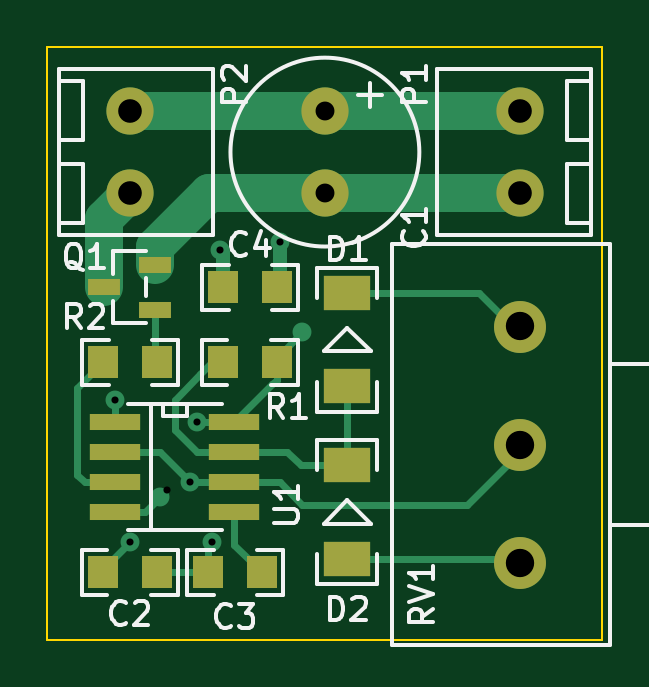
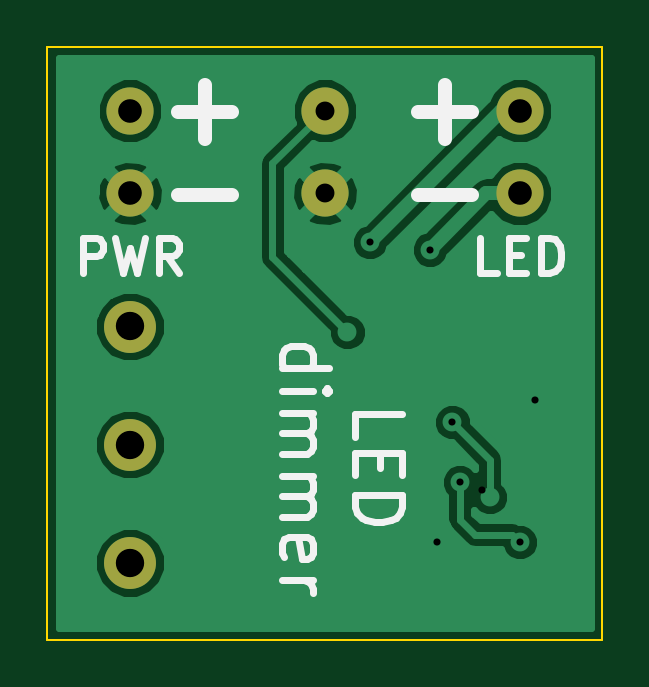
Circuit board: 8 layer files. Board 23.5 x 25.1 mm.
- bottom_copper: led_dimmer.GBL (11361 bytes)
- bottom_silk: led_dimmer.GBO (2871 bytes)
- bottom_mask: led_dimmer.GBS (439 bytes)
- outline: led_dimmer.GKO (373 bytes)
- top_copper: led_dimmer.GTL (3273 bytes)
- top_silk: led_dimmer.GTO (7993 bytes)
- top_mask: led_dimmer.GTS (971 bytes)
- drill: led_dimmer.XLN (459 bytes)

=== bottom_copper: led_dimmer.GBL (11361 bytes, source omitted) ===
=== bottom_silk: led_dimmer.GBO ===
%FSLAX34Y34*%
G04 Gerber Fmt 3.4, Leading zero omitted, Abs format*
G04 (created by PCBNEW (2014-01-30 BZR 4648)-product) date Tue Feb  4 17:00:55 2014*
%MOIN*%
G01*
G70*
G90*
G04 APERTURE LIST*
%ADD10C,0.013780*%
%ADD11C,0.011811*%
%ADD12C,0.023622*%
%ADD13C,0.086614*%
%ADD14C,0.078740*%
G04 APERTURE END LIST*
G54D10*
G54D11*
X8662Y6107D02*
X8662Y6698D01*
X8437Y6698D01*
X8381Y6670D01*
X8353Y6642D01*
X8324Y6585D01*
X8324Y6501D01*
X8353Y6445D01*
X8381Y6417D01*
X8437Y6389D01*
X8662Y6389D01*
X8128Y6698D02*
X7987Y6107D01*
X7875Y6529D01*
X7762Y6107D01*
X7621Y6698D01*
X7059Y6107D02*
X7256Y6389D01*
X7396Y6107D02*
X7396Y6698D01*
X7171Y6698D01*
X7115Y6670D01*
X7087Y6642D01*
X7059Y6585D01*
X7059Y6501D01*
X7087Y6445D01*
X7115Y6417D01*
X7171Y6389D01*
X7396Y6389D01*
X1754Y6107D02*
X2035Y6107D01*
X2035Y6698D01*
X1557Y6417D02*
X1360Y6417D01*
X1276Y6107D02*
X1557Y6107D01*
X1557Y6698D01*
X1276Y6698D01*
X1023Y6107D02*
X1023Y6698D01*
X882Y6698D01*
X798Y6670D01*
X742Y6614D01*
X714Y6557D01*
X686Y6445D01*
X686Y6360D01*
X714Y6248D01*
X742Y6192D01*
X798Y6135D01*
X882Y6107D01*
X1023Y6107D01*
X4120Y3381D02*
X4120Y3756D01*
X3333Y3756D01*
X3708Y3118D02*
X3708Y2856D01*
X4120Y2743D02*
X4120Y3118D01*
X3333Y3118D01*
X3333Y2743D01*
X4120Y2406D02*
X3333Y2406D01*
X3333Y2218D01*
X3371Y2106D01*
X3446Y2031D01*
X3521Y1993D01*
X3671Y1956D01*
X3783Y1956D01*
X3933Y1993D01*
X4008Y2031D01*
X4083Y2106D01*
X4120Y2218D01*
X4120Y2406D01*
X5341Y4524D02*
X4554Y4524D01*
X5303Y4524D02*
X5341Y4599D01*
X5341Y4749D01*
X5303Y4824D01*
X5266Y4862D01*
X5191Y4899D01*
X4966Y4899D01*
X4891Y4862D01*
X4854Y4824D01*
X4816Y4749D01*
X4816Y4599D01*
X4854Y4524D01*
X5341Y4149D02*
X4816Y4149D01*
X4554Y4149D02*
X4591Y4187D01*
X4629Y4149D01*
X4591Y4112D01*
X4554Y4149D01*
X4629Y4149D01*
X5341Y3774D02*
X4816Y3774D01*
X4891Y3774D02*
X4854Y3737D01*
X4816Y3662D01*
X4816Y3549D01*
X4854Y3474D01*
X4928Y3437D01*
X5341Y3437D01*
X4928Y3437D02*
X4854Y3399D01*
X4816Y3324D01*
X4816Y3212D01*
X4854Y3137D01*
X4928Y3099D01*
X5341Y3099D01*
X5341Y2725D02*
X4816Y2725D01*
X4891Y2725D02*
X4854Y2687D01*
X4816Y2612D01*
X4816Y2500D01*
X4854Y2425D01*
X4928Y2387D01*
X5341Y2387D01*
X4928Y2387D02*
X4854Y2350D01*
X4816Y2275D01*
X4816Y2162D01*
X4854Y2087D01*
X4928Y2050D01*
X5341Y2050D01*
X5303Y1375D02*
X5341Y1450D01*
X5341Y1600D01*
X5303Y1675D01*
X5228Y1712D01*
X4928Y1712D01*
X4854Y1675D01*
X4816Y1600D01*
X4816Y1450D01*
X4854Y1375D01*
X4928Y1337D01*
X5003Y1337D01*
X5078Y1712D01*
X5341Y1000D02*
X4816Y1000D01*
X4966Y1000D02*
X4891Y962D01*
X4854Y925D01*
X4816Y850D01*
X4816Y775D01*
G54D12*
X7074Y7415D02*
X6175Y7415D01*
X3074Y7415D02*
X2175Y7415D01*
X7074Y8790D02*
X6175Y8790D01*
X6625Y8340D02*
X6625Y9240D01*
X3074Y8790D02*
X2175Y8790D01*
X2625Y8340D02*
X2625Y9240D01*
%LPC*%
G54D13*
X7875Y1281D03*
X7875Y3250D03*
X7875Y5218D03*
G54D14*
X1375Y8813D03*
X1375Y7436D03*
X7875Y7436D03*
X7875Y8813D03*
X4625Y8813D03*
X4625Y7436D03*
M02*

=== bottom_mask: led_dimmer.GBS ===
%FSLAX34Y34*%
G04 Gerber Fmt 3.4, Leading zero omitted, Abs format*
G04 (created by PCBNEW (2014-01-30 BZR 4648)-product) date Tue Feb  4 17:00:55 2014*
%MOIN*%
G01*
G70*
G90*
G04 APERTURE LIST*
%ADD10C,0.013780*%
%ADD11C,0.086614*%
%ADD12C,0.078740*%
G04 APERTURE END LIST*
G54D10*
G54D11*
X7875Y1281D03*
X7875Y3250D03*
X7875Y5218D03*
G54D12*
X1375Y8813D03*
X1375Y7436D03*
X7875Y7436D03*
X7875Y8813D03*
X4625Y8813D03*
X4625Y7436D03*
M02*

=== outline: led_dimmer.GKO ===
%FSLAX34Y34*%
G04 Gerber Fmt 3.4, Leading zero omitted, Abs format*
G04 (created by PCBNEW (2014-01-30 BZR 4648)-product) date Tue Feb  4 17:00:55 2014*
%MOIN*%
G01*
G70*
G90*
G04 APERTURE LIST*
%ADD10C,0.013780*%
%ADD11C,0.003937*%
G04 APERTURE END LIST*
G54D10*
G54D11*
X9250Y0D02*
X9250Y9875D01*
X0Y9875D02*
X0Y0D01*
X9250Y9875D02*
X0Y9875D01*
X0Y0D02*
X9250Y0D01*
M02*

=== top_copper: led_dimmer.GTL ===
%FSLAX34Y34*%
G04 Gerber Fmt 3.4, Leading zero omitted, Abs format*
G04 (created by PCBNEW (2014-01-30 BZR 4648)-product) date Tue Feb  4 17:00:54 2014*
%MOIN*%
G01*
G70*
G90*
G04 APERTURE LIST*
%ADD10C,0.013780*%
%ADD11R,0.085433X0.028346*%
%ADD12C,0.086614*%
%ADD13R,0.050000X0.055000*%
%ADD14R,0.053150X0.028346*%
%ADD15C,0.078740*%
%ADD16R,0.078740X0.057087*%
%ADD17C,0.031496*%
%ADD18C,0.012000*%
%ADD19C,0.064000*%
%ADD20C,0.024000*%
%ADD21C,0.011811*%
%ADD22C,0.013780*%
G04 APERTURE END LIST*
G54D10*
G54D11*
X3115Y3625D03*
X1134Y3625D03*
X3115Y3125D03*
X3115Y2625D03*
X3115Y2125D03*
X1134Y3125D03*
X1134Y2625D03*
X1134Y2125D03*
G54D12*
X7875Y1281D03*
X7875Y3250D03*
X7875Y5218D03*
G54D13*
X925Y4625D03*
X1825Y4625D03*
X3825Y4625D03*
X2925Y4625D03*
G54D14*
X1798Y6249D03*
X1798Y5500D03*
X951Y5875D03*
G54D15*
X1375Y8813D03*
X1375Y7436D03*
X7875Y7436D03*
X7875Y8813D03*
G54D13*
X2925Y5875D03*
X3825Y5875D03*
X2675Y1125D03*
X3575Y1125D03*
X1825Y1125D03*
X925Y1125D03*
G54D15*
X4625Y8813D03*
X4625Y7436D03*
G54D16*
X5000Y4222D03*
X5000Y5777D03*
X5000Y1347D03*
X5000Y2902D03*
G54D17*
X1125Y4000D03*
X2750Y1625D03*
X2375Y2625D03*
X1375Y1625D03*
X2875Y6500D03*
X4250Y5125D03*
X1875Y2375D03*
X2500Y3625D03*
X3875Y6625D03*
G54D18*
X1134Y3625D02*
X1125Y3634D01*
X1125Y3634D02*
X1125Y4000D01*
X2675Y1550D02*
X2750Y1625D01*
X2675Y1125D02*
X2675Y1550D01*
G54D19*
X1798Y6249D02*
X1798Y6548D01*
X1798Y6548D02*
X2686Y7436D01*
X2686Y7436D02*
X4625Y7436D01*
X4625Y7436D02*
X7875Y7436D01*
G54D18*
X1825Y1125D02*
X2675Y1125D01*
X3115Y2625D02*
X3875Y2625D01*
X7000Y2250D02*
X7875Y3125D01*
X4250Y2250D02*
X7000Y2250D01*
X3875Y2625D02*
X4250Y2250D01*
X925Y1125D02*
X925Y1175D01*
X925Y1175D02*
X1375Y1625D01*
X3115Y2625D02*
X2375Y2625D01*
X1875Y3125D02*
X1134Y3125D01*
X2375Y2625D02*
X1875Y3125D01*
X3115Y2125D02*
X3115Y1584D01*
X3115Y1584D02*
X3575Y1125D01*
G54D20*
X2925Y5875D02*
X2925Y6450D01*
X2925Y6450D02*
X2875Y6500D01*
G54D19*
X951Y5875D02*
X951Y7012D01*
X951Y7012D02*
X1375Y7436D01*
G54D18*
X2550Y4425D02*
X2750Y4625D01*
X2500Y3125D02*
X2125Y3500D01*
X2125Y3500D02*
X2125Y4000D01*
X2125Y4000D02*
X2550Y4425D01*
X3115Y3125D02*
X2500Y3125D01*
X2750Y4625D02*
X2925Y4625D01*
X5000Y4222D02*
X5000Y2902D01*
X3115Y3125D02*
X4000Y3125D01*
X4222Y2902D02*
X5000Y2902D01*
X4000Y3125D02*
X4222Y2902D01*
X5000Y5777D02*
X7190Y5777D01*
X7190Y5777D02*
X7875Y5093D01*
X5000Y1347D02*
X7684Y1347D01*
X7684Y1347D02*
X7875Y1156D01*
X1825Y4625D02*
X1798Y4651D01*
X1798Y4651D02*
X1798Y5500D01*
X925Y4625D02*
X500Y4200D01*
X625Y2625D02*
X1134Y2625D01*
X500Y4000D02*
X500Y2750D01*
X500Y2750D02*
X625Y2625D01*
X500Y4200D02*
X500Y4000D01*
X3825Y4625D02*
X3825Y4700D01*
X3825Y4700D02*
X4250Y5125D01*
X3825Y4625D02*
X3825Y4334D01*
X3750Y4259D02*
X3115Y3625D01*
X3825Y4334D02*
X3750Y4259D01*
X3115Y3625D02*
X2500Y3625D01*
X1625Y2125D02*
X1134Y2125D01*
X1875Y2375D02*
X1625Y2125D01*
G54D20*
X3825Y5875D02*
X3875Y5925D01*
X3875Y5925D02*
X3875Y6625D01*
G54D19*
X1375Y8813D02*
X4625Y8813D01*
X4625Y8813D02*
X7875Y8813D01*
G54D21*
X1125Y4000D03*
X2750Y1625D03*
X2375Y2625D03*
X1375Y1625D03*
X2875Y6500D03*
X4250Y5125D03*
X1875Y2375D03*
X2500Y3625D03*
X3875Y6625D03*
G54D22*
X7875Y1281D03*
X7875Y3250D03*
X7875Y5218D03*
X1375Y8813D03*
X1375Y7436D03*
X7875Y7436D03*
X7875Y8813D03*
X4625Y8813D03*
X4625Y7436D03*
M02*

=== top_silk: led_dimmer.GTO (7993 bytes, source omitted) ===
=== top_mask: led_dimmer.GTS ===
%FSLAX34Y34*%
G04 Gerber Fmt 3.4, Leading zero omitted, Abs format*
G04 (created by PCBNEW (2014-01-30 BZR 4648)-product) date Tue Feb  4 17:00:55 2014*
%MOIN*%
G01*
G70*
G90*
G04 APERTURE LIST*
%ADD10C,0.013780*%
%ADD11R,0.085433X0.028346*%
%ADD12C,0.086614*%
%ADD13R,0.050000X0.055000*%
%ADD14R,0.053150X0.028346*%
%ADD15C,0.078740*%
%ADD16R,0.078740X0.057087*%
G04 APERTURE END LIST*
G54D10*
G54D11*
X3115Y3625D03*
X1134Y3625D03*
X3115Y3125D03*
X3115Y2625D03*
X3115Y2125D03*
X1134Y3125D03*
X1134Y2625D03*
X1134Y2125D03*
G54D12*
X7875Y1281D03*
X7875Y3250D03*
X7875Y5218D03*
G54D13*
X925Y4625D03*
X1825Y4625D03*
X3825Y4625D03*
X2925Y4625D03*
G54D14*
X1798Y6249D03*
X1798Y5500D03*
X951Y5875D03*
G54D15*
X1375Y8813D03*
X1375Y7436D03*
X7875Y7436D03*
X7875Y8813D03*
G54D13*
X2925Y5875D03*
X3825Y5875D03*
X2675Y1125D03*
X3575Y1125D03*
X1825Y1125D03*
X925Y1125D03*
G54D15*
X4625Y8813D03*
X4625Y7436D03*
G54D16*
X5000Y4222D03*
X5000Y5777D03*
X5000Y1347D03*
X5000Y2902D03*
M02*

=== drill: led_dimmer.XLN ===
M48
;DRILL file {Pcbnew (2014-01-30 BZR 4648)-product} date Út 4. únor 2014, 09:47:10 CET
;FORMAT={-:-/ absolute / metric / decimal}
FMAT,2
METRIC,TZ
T1C0.300
T2C0.800
T3C1.000
T4C1.200
%
G90
G05
M71
T1
X2.857Y10.16
X3.492Y4.127
X5.08Y6.35
X6.032Y6.667
X6.35Y9.207
X6.985Y4.127
X7.302Y16.51
X9.842Y16.828
T2
X11.747Y22.387
X11.747Y18.887
T3
X3.492Y22.387
X3.492Y18.887
X20.002Y22.387
X20.002Y18.887
T4
X20.002Y13.255
X20.002Y8.255
X20.002Y3.255
T0
M30
